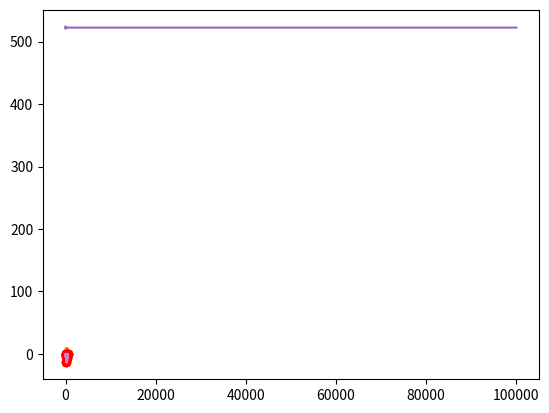

The matplotlib source for this figure:
#Chargement de dépendances

import numpy as np
import matplotlib.pyplot as plt

#Discrétisation
A = 0
B = 500
N = 101 #Nombre de points de discrétisation
Delta = (B-A)/(N-1)
discretization_indexes = np.arange(N)
discretization = discretization_indexes*Delta

#Paramètres du modèle
mu = -5
a = 50
sigma2 = 12

#Données
observation_indexes = [0,20,40,60,80,100]
depth = np.array([0,-4,-12.8,-1,-6.5,0])

#Indices des composantes correspondant aux observations et aux componsantes non observées
unknown_indexes=list(set(discretization_indexes)-set(observation_indexes))

#Fonction C
def Covexp(dist,rangeval,sigmaval):
    return sigmaval * np.exp(-dist/rangeval)

distmat = abs(np.subtract.outer(discretization,discretization))

Sigma = Covexp(distmat,a,sigma2)

SigmaObs = Sigma[observation_indexes,:][:,observation_indexes]
SigmaObsUnknown = Sigma[observation_indexes,:][:,unknown_indexes]
SigmaUnknown = Sigma[unknown_indexes,:][:,unknown_indexes]

invSigma = np.linalg.inv(SigmaObs) 
Ec = mu + np.matmul(np.transpose(SigmaObsUnknown), np.matmul(np.linalg.inv(SigmaObs), depth-mu))

allval1 = np.zeros(N)
allval1[unknown_indexes] = Ec
allval1[observation_indexes] = depth
plt.plot(discretization, allval1)
plt.plot(discretization[observation_indexes], depth, 'ro')
plt.show()

SigmaCond = SigmaUnknown - np.matmul(np.transpose(SigmaObsUnknown), np.matmul(np.linalg.inv(SigmaObs), SigmaObsUnknown))

allval2 = np.zeros(N)
allval2[unknown_indexes] = np.diag(SigmaCond)
plt.plot(discretization, allval2)
plt.plot(discretization[observation_indexes], np.zeros(np.shape(observation_indexes)[0]), 'ro')
plt.show()

Cholesky = np.linalg.cholesky(SigmaCond)
x = np.random.normal(0, 1, np.shape(unknown_indexes)[0])
simu = Ec + np.matmul(Cholesky, x)

allval3 = np.zeros(N)
allval3[unknown_indexes] = simu
allval3[observation_indexes] = depth
plt.plot(discretization, allval3)
plt.plot(discretization, allval1)
plt.plot(discretization[observation_indexes], depth, 'ro')
plt.show()

def length(z,delta):
    return sum(np.sqrt(Delta**2+(z[1:N]-z[0:-1])**2))

K = 100000
result = np.zeros(K)
for i in range(K):
    x = np.random.normal(0, 1, np.shape(unknown_indexes)[0])
    allval3[unknown_indexes] = Ec + np.matmul(Cholesky,x)
    result[i] = length(allval3, Delta)

sum(result)/K

length(allval1,Delta)

indice_simu = 1 + np.arange(K)
plt.plot(indice_simu, np.cumsum(result)/indice_simu)
plt.show()

plt.hist(result, 50, density=True)
plt.show()

Ln = sum(result)/K
sigman = np.std(result)
[Ln - sigman*1.96, Ln + sigman*1.96]

np.quantile(result,[0.025,0.975])

np.mean(result>525)

Cholesky = np.linalg.cholesky(SigmaCond)

# la fonction retourne la simulation et le nombre de rejets avant d'obtenir 
# une solution dont toutes les profondeurs sont négatives

def simulation():
    simu = np.zeros(np.shape(unknown_indexes)[0])
    rejets = 0
    while simu.max() >= 0 :
        x = np.random.normal(0, 1, np.shape(unknown_indexes)[0])
        simu = Ec + np.matmul(Cholesky, x)
        rejets += 1
    return simu, rejets

allval4 = np.zeros(N)
allval4[unknown_indexes], rejets = simulation()
allval4[observation_indexes] = depth
plt.plot(discretization, allval4)
plt.show()

# Nombre de rejets :
rejets

def simulation2(nb_simulations):
    result = np.zeros(nb_simulations)
    for i in range(nb_simulations):
        allval4[unknown_indexes], rejets = simulation()
        result[i] = length(allval4, Delta)
    return result

# Pour 10 000 simulations :
resultat = simulation2(10000)
longueur_moy = sum(resultat)/10000
intervalle_confiance = np.quantile(resultat,[0.025,0.975])
seuil = np.mean(resultat>525)

# estimation du nombre de rejets sur 10 000 itérations :
simu = np.zeros(np.shape(unknown_indexes)[0])
rejets = 0
for i in range(10000):
    x = np.random.normal(0, 1, np.shape(unknown_indexes)[0])
    simu = Ec + np.matmul(Cholesky, x)
    if simu.max() >= 0:
        rejets += 1

taux_rejet = rejets/10000

print ("NOUVELLES VALEURS : \nMoyenne de longueur du câble : ", longueur_moy, "\nIntervalle de confiance : ", 
       intervalle_confiance, "\nProbabilité de dépasser 525m : ", seuil, "\nTaux de rejet : ", taux_rejet)

# Histogramme
plt.hist(resultat, 50, density=True)
plt.show()